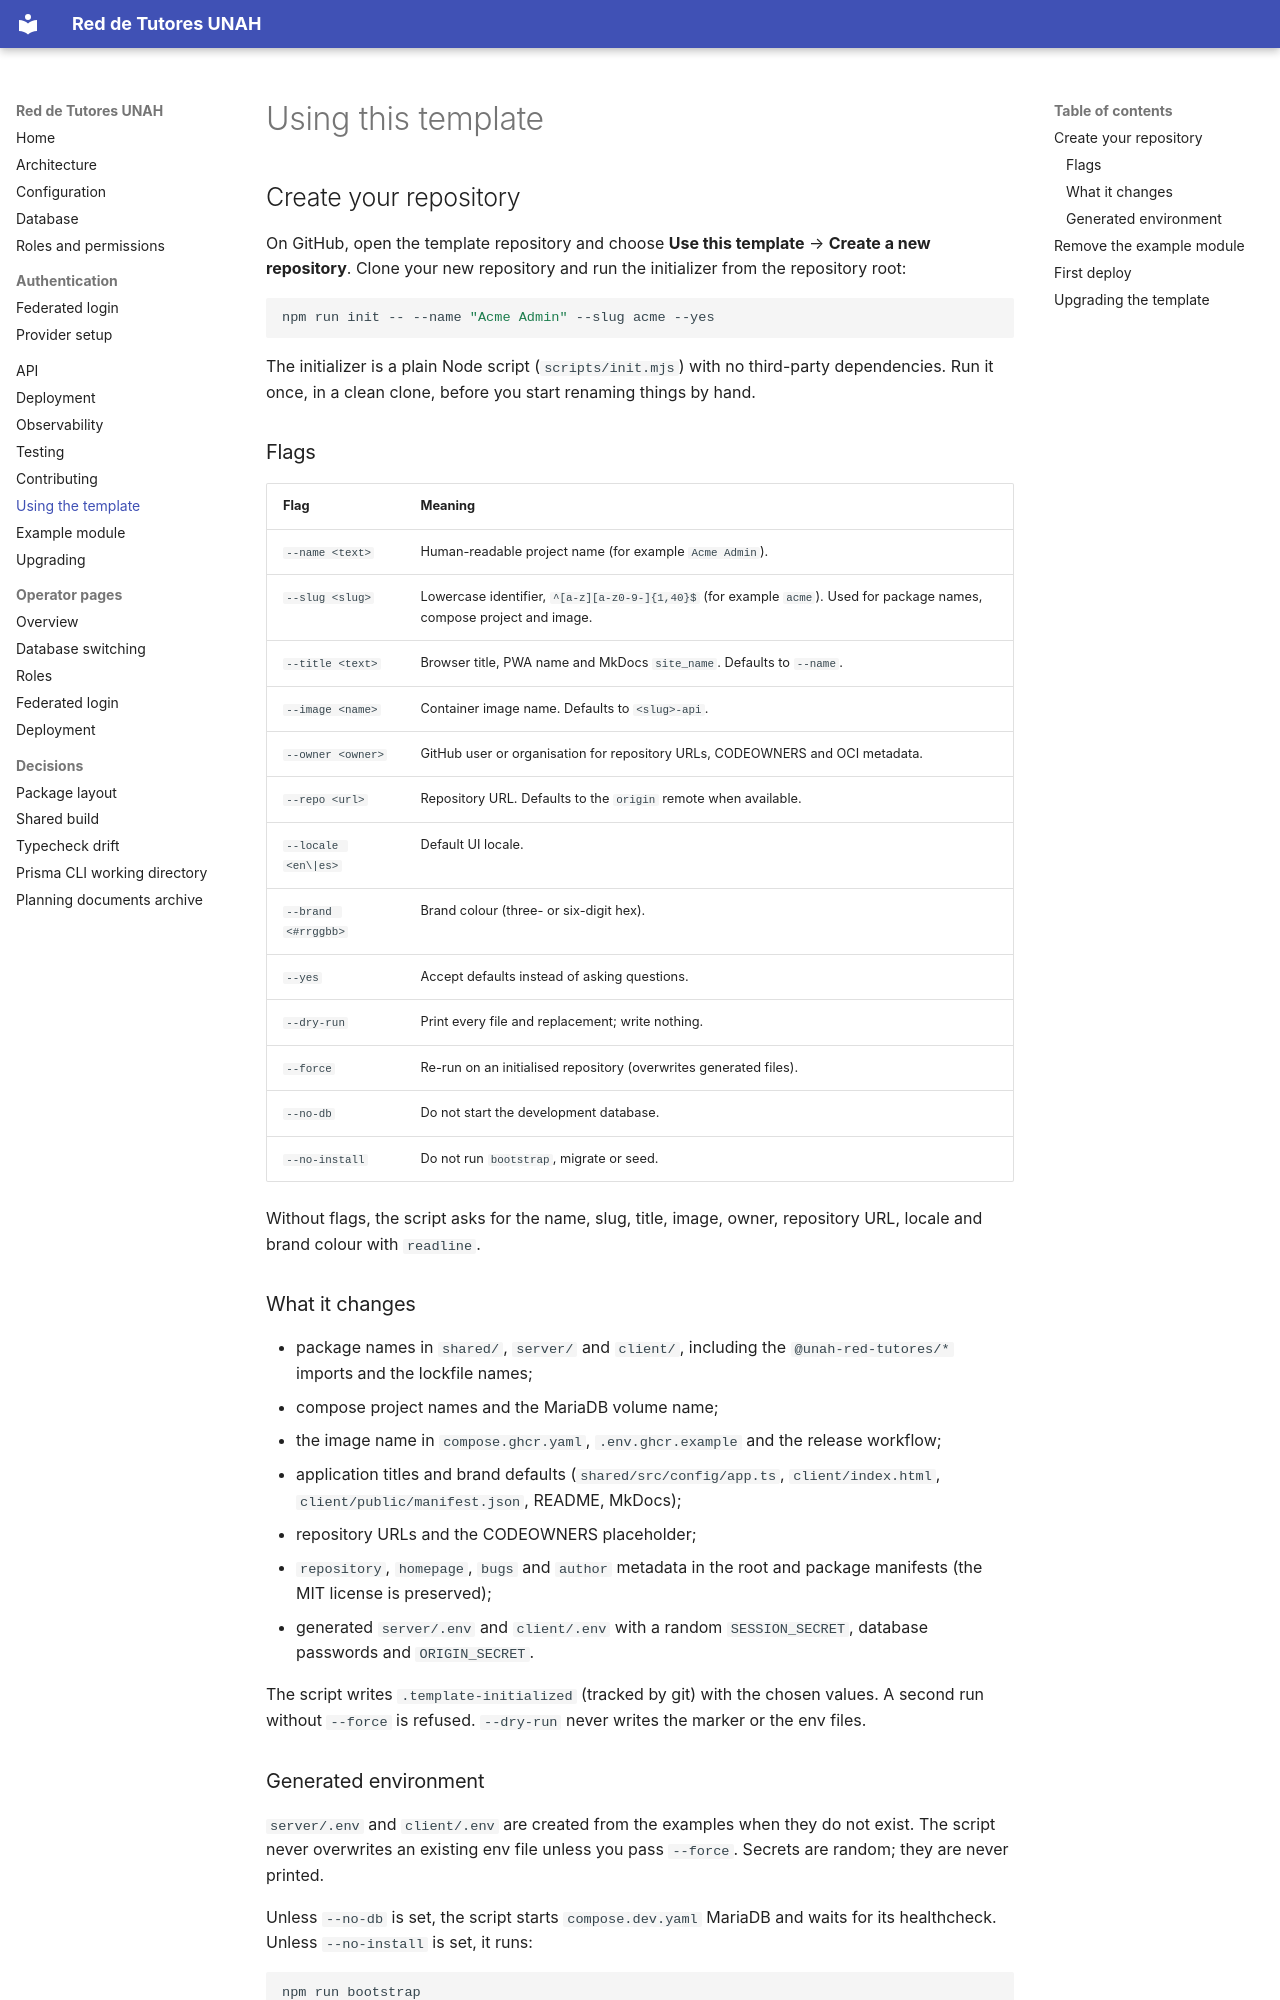

repository: Asterki/unah-red-de-tutorias · page: template-usage/index.html · generator: mkdocs

# Using this template

## Create your repository

On GitHub, open the template repository and choose **Use this template** →
**Create a new repository**. Clone your new repository and run the initializer
from the repository root:

```bash
npm run init -- --name "Acme Admin" --slug acme --yes
```

The initializer is a plain Node script (`scripts/init.mjs`) with no
third-party dependencies. Run it once, in a clean clone, before you start
renaming things by hand.

### Flags

| Flag | Meaning |
|---|---|
| `--name <text>` | Human-readable project name (for example `Acme Admin`). |
| `--slug <slug>` | Lowercase identifier, `^[a-z][a-z0-9-]{1,40}$` (for example `acme`). Used for package names, compose project and image. |
| `--title <text>` | Browser title, PWA name and MkDocs `site_name`. Defaults to `--name`. |
| `--image <name>` | Container image name. Defaults to `<slug>-api`. |
| `--owner <owner>` | GitHub user or organisation for repository URLs, CODEOWNERS and OCI metadata. |
| `--repo <url>` | Repository URL. Defaults to the `origin` remote when available. |
| `--locale <en\|es>` | Default UI locale. |
| `--brand <#rrggbb>` | Brand colour (three- or six-digit hex). |
| `--yes` | Accept defaults instead of asking questions. |
| `--dry-run` | Print every file and replacement; write nothing. |
| `--force` | Re-run on an initialised repository (overwrites generated files). |
| `--no-db` | Do not start the development database. |
| `--no-install` | Do not run `bootstrap`, migrate or seed. |

Without flags, the script asks for the name, slug, title, image, owner,
repository URL, locale and brand colour with `readline`.

### What it changes

- package names in `shared/`, `server/` and `client/`, including the
  `@unah-red-tutores/*` imports and the lockfile names;
- compose project names and the MariaDB volume name;
- the image name in `compose.ghcr.yaml`, `.env.ghcr.example` and the release
  workflow;
- application titles and brand defaults (`shared/src/config/app.ts`,
  `client/index.html`, `client/public/manifest.json`, README, MkDocs);
- repository URLs and the CODEOWNERS placeholder;
- `repository`, `homepage`, `bugs` and `author` metadata in the root and
  package manifests (the MIT license is preserved);
- generated `server/.env` and `client/.env` with a random `SESSION_SECRET`,
  database passwords and `ORIGIN_SECRET`.

The script writes `.template-initialized` (tracked by git) with the chosen
values. A second run without `--force` is refused. `--dry-run` never writes the
marker or the env files.
